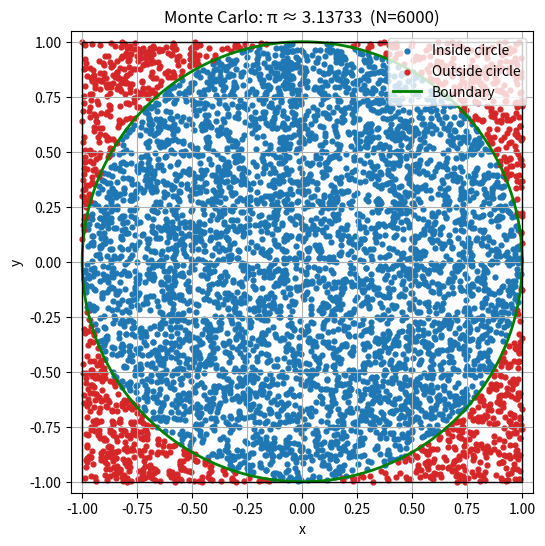

Reproduce this figure in Python.
import numpy as np
import matplotlib.pyplot as plt

# -------- Generador Congruencial Lineal (LCG) ----------------------
def lcg(n, seed=246813579,
        a=1103515245, c=12345, m=2**31):
    """Devuelve n valores en (0,1) usando el LCG clásico de glibc."""
    x = seed
    for _ in range(n):
        x = (a * x + c) % m
        yield x / m

# -------- Simulación Monte Carlo: círculo de radio 1 dentro de [-1,1]² ----
N          = 6000               # número de puntos
gen        = lcg(2 * N)         # 2*N valores -> (x,y)
puntos     = np.fromiter(gen, float).reshape(N, 2) * 2 - 1  # escala a [-1,1]
x, y       = puntos[:, 0], puntos[:, 1]
dist_sq    = x**2 + y**2
inside     = dist_sq <= 1.0     # círculo de radio 1
pi_est     = inside.mean() * 4  # proporción*área cuadrado (4)

# -------- Gráfica ----------------------------------------------------------
fig, ax = plt.subplots(figsize=(6, 6))
ax.scatter(x[inside],  y[inside],  s=12, c="tab:blue",  label="Inside circle")
ax.scatter(x[~inside], y[~inside], s=12, c="tab:red",   label="Outside circle")

# circunferencia límite
theta = np.linspace(0, 2*np.pi, 400)
ax.plot(np.cos(theta), np.sin(theta), color="green", lw=2, label="Boundary")

# cuadro límite
ax.plot([-1, 1, 1, -1, -1], [-1, -1, 1, 1, -1], color="black", lw=1)

ax.set_aspect("equal", "box")
ax.set_xlim(-1.05, 1.05)
ax.set_ylim(-1.05, 1.05)
ax.set_xlabel("x")
ax.set_ylabel("y")
ax.set_title(f"Monte Carlo: π ≈ {pi_est:.5f}  (N={N})")
ax.legend(loc="upper right")
ax.grid(True)
plt.show()
